Labelled photos from "dataset_for_training", an image-classification folder in Ali-Alian/BCD. The possible labels are: cancer, normal.

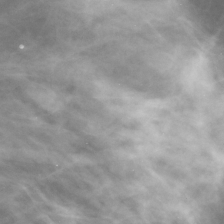
Label: normal

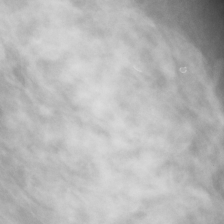
Label: normal

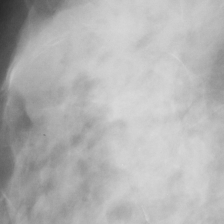
Label: normal

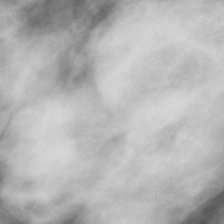
Label: normal

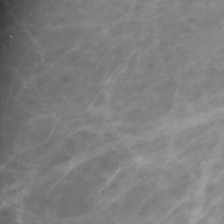
Label: normal

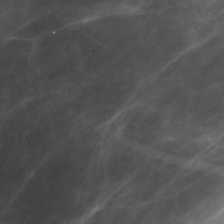
Label: normal
